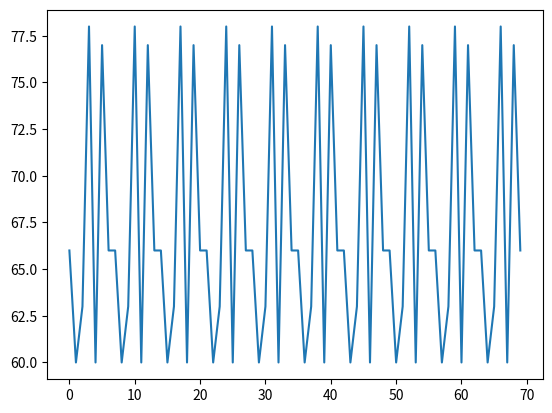

The script that saved this image:
# 清理第一个和最后两个数据，再复制多次创建新列表

import random
import matplotlib.pyplot as plt

caridc_cycle = [random.randint(60, 80) for x in range (10)]

expected_cycles = caridc_cycle[1:-2] * 10

plt.plot(expected_cycles)
plt.show()